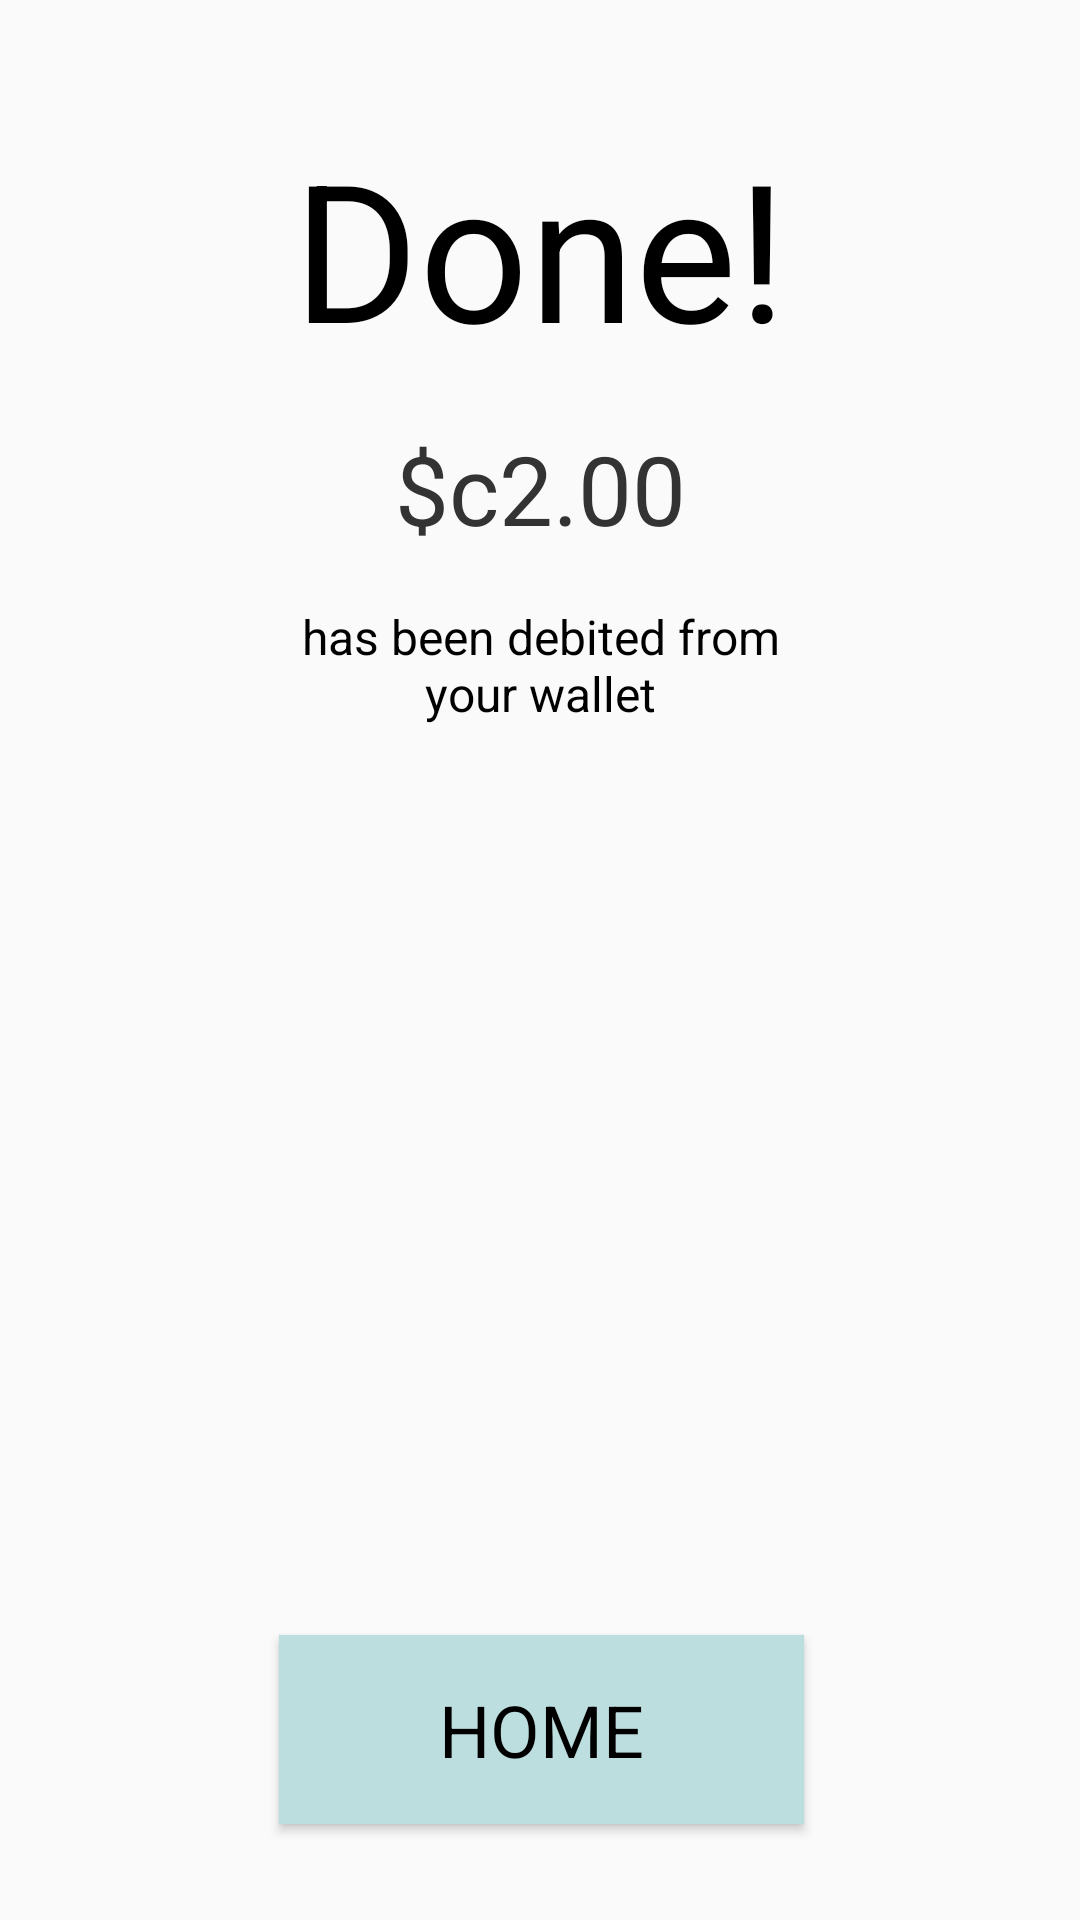

Android layout source for this screen:
<!-- AndroidManifest.xml: application theme AppTheme -->
<!-- res/layout/content_transaction_complete.xml -->
<?xml version="1.0" encoding="utf-8"?>
<android.support.constraint.ConstraintLayout xmlns:android="http://schemas.android.com/apk/res/android"
    xmlns:app="http://schemas.android.com/apk/res-auto"
    xmlns:tools="http://schemas.android.com/tools"
    android:id="@+id/content_transaction_complete"
    android:layout_width="match_parent"
    android:layout_height="match_parent"
    app:layout_behavior="@string/appbar_scrolling_view_behavior"
    tools:context="io.scryp.scryp.TransactionCompleteActivity"
    tools:showIn="@layout/activity_transaction_complete">

    <ImageButton
        android:id="@+id/imageButton"
        style="@style/Widget.AppCompat.ImageButton"
        android:layout_width="wrap_content"
        android:layout_height="wrap_content"
        android:background="#fafafa"
        app:srcCompat="@drawable/ic_favorite_black_200dp"
        app:layout_constraintRight_toRightOf="parent"
        app:layout_constraintTop_toTopOf="parent"
        android:layout_marginLeft="0dp"
        app:layout_constraintLeft_toLeftOf="parent"
        android:layout_marginTop="32dp" />

    <TextView
        android:id="@+id/completeText"
        android:layout_width="wrap_content"
        android:layout_height="wrap_content"
        android:text="@string/statusText"
        android:textAppearance="@style/scrypHeadlineText"
        app:layout_constraintTop_toBottomOf="@+id/imageButton"
        android:layout_marginTop="8dp"
        android:layout_marginRight="8dp"
        app:layout_constraintRight_toRightOf="parent"
        android:layout_marginLeft="8dp"
        app:layout_constraintLeft_toLeftOf="parent" />

    <TextView
        android:id="@+id/amountText"
        android:layout_width="wrap_content"
        android:layout_height="wrap_content"
        android:text="@string/amountText"
        android:textAppearance="@style/scrypLargeText"
        android:layout_marginTop="16dp"
        app:layout_constraintTop_toBottomOf="@+id/completeText"
        android:layout_marginRight="8dp"
        app:layout_constraintRight_toRightOf="parent"
        android:layout_marginLeft="8dp"
        app:layout_constraintLeft_toLeftOf="parent"
        app:layout_constraintHorizontal_bias="0.501" />

    <TextView
        android:id="@+id/debitedLabel"
        android:layout_width="167dp"
        android:layout_height="59dp"
        android:layout_marginTop="8dp"
        android:gravity="center_vertical|center_horizontal"
        android:text="@string/debitedText"
        android:textAppearance="@style/scrypLabelTextSmall"
        app:layout_constraintTop_toBottomOf="@+id/amountText"
        android:layout_marginRight="8dp"
        app:layout_constraintRight_toRightOf="parent"
        android:layout_marginLeft="8dp"
        app:layout_constraintLeft_toLeftOf="parent">

    </TextView>



    <Button
        android:id="@+id/homeButton"
        android:layout_width="175dp"
        android:layout_height="63dp"
        android:background="#BDDEDE"
        android:textAppearance="@style/scrypLabelText"
        android:textAllCaps="true"
        android:text="@string/homeText"
        app:layout_constraintBottom_toBottomOf="parent"
        android:layout_marginBottom="32dp"
        android:layout_marginRight="8dp"
        app:layout_constraintRight_toRightOf="parent"
        android:layout_marginLeft="8dp"
        app:layout_constraintLeft_toLeftOf="parent"
        app:layout_constraintHorizontal_bias="0.502" />

</android.support.constraint.ConstraintLayout>
<!-- res/layout/activity_transaction_complete.xml (included above) -->
<?xml version="1.0" encoding="utf-8"?>
<android.support.design.widget.CoordinatorLayout
    xmlns:android="http://schemas.android.com/apk/res/android"
    xmlns:app="http://schemas.android.com/apk/res-auto"
    xmlns:tools="http://schemas.android.com/tools"
    android:layout_width="match_parent"
    android:layout_height="match_parent"
    android:fitsSystemWindows="true"
    tools:context="io.scryp.scryp.TransactionCompleteActivity"
    android:id="@+id/coord_layout_transaction_complete"
    >

    <android.support.design.widget.AppBarLayout
        android:layout_width="match_parent"
        android:layout_height="wrap_content"
        android:theme="@style/AppTheme.AppBarOverlay"
        >

        <android.support.v7.widget.Toolbar
            android:id="@+id/toolbar"
            android:layout_width="match_parent"
            android:layout_height="?attr/actionBarSize"
            android:background="?attr/colorPrimaryDark"
            app:popupTheme="@style/AppTheme.PopupOverlay"
            />

    </android.support.design.widget.AppBarLayout>

    <include layout="@layout/content_transaction_complete"/>

</android.support.design.widget.CoordinatorLayout>
<!-- resources referenced by this layout -->
<resources>
  <!-- drawable ic_favorite_black_200dp (drawable) -->
  <vector android:height="168dp" android:viewportHeight="24.0"
      android:viewportWidth="24.0" android:width="168dp" xmlns:android="http://schemas.android.com/apk/res/android">
      <path android:fillColor="#BBBBDD" android:pathData="M12,21.35l-1.45,-1.32C5.4,15.36 2,12.28 2,8.5 2,5.42 4.42,3 7.5,3c1.74,0 3.41,0.81 4.5,2.09C13.09,3.81 14.76,3 16.5,3 19.58,3 22,5.42 22,8.5c0,3.78 -3.4,6.86 -8.55,11.54L12,21.35z"/>
  </vector>
  <string name="amountText">$c2.00</string>
  <string name="debitedText">has been debited from your wallet</string>
  <string name="homeText">Home</string>
  <string name="statusText">Done!</string>
  <style name="AppTheme.AppBarOverlay" parent="ThemeOverlay.AppCompat.Dark.ActionBar" />
  <style name="AppTheme.PopupOverlay" parent="ThemeOverlay.AppCompat.Light" />
  <style name="scrypHeadlineText">
          <item name="android:textSize">64dp</item>
      </style>
  <style name="scrypLabelText">
          <item name="android:textSize">24dp</item>
      </style>
  <style name="scrypLabelTextSmall">
          <item name="android:textSize">16dp</item>
      </style>
  <style name="scrypLargeText">
          <item name="android:textSize">32dp</item>
          <item name="android:layout_marginTop">8dp</item>
          <item name="android:textColor">#333</item>
      </style>
  <style name="AppTheme" parent="Theme.AppCompat.Light.DarkActionBar">
          
          <item name="colorPrimary">@color/colorPrimary</item>
          <item name="colorPrimaryDark">#333333</item>
          <item name="colorAccent">@color/colorAccent</item>
      </style>
  <!-- not gathered from this repository: default colours our renderer supplied (Android Studio template values) -->
  <color name="colorPrimary">#FF6200EE</color>
  <color name="colorAccent">#FF03DAC5</color>
</resources>
